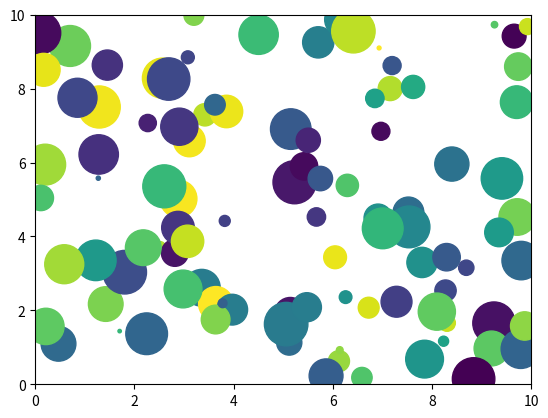
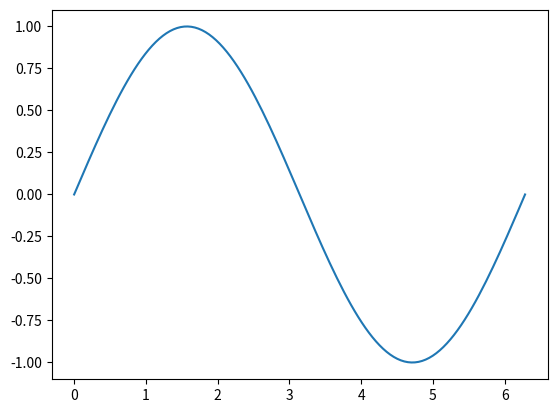
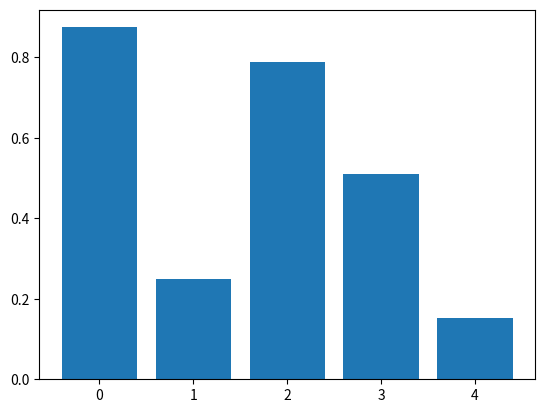

Reproduce these figures in Python, in order.
'''

Explanation of Libraries
matplotlib: A comprehensive library used for creating static, animated, and interactive visualizations in Python. It provides pyplot which is a convenient MATLAB-like interface for making plots.

matplotlib.animation: A module within matplotlib that provides tools for creating animated visualizations. In this case, it is used to animate a scatter plot using FuncAnimation.

numpy: A popular library for numerical operations. It provides support for working with large, multi-dimensional arrays and matrices, along with many mathematical functions. Here, it’s used to generate random numbers for the scatter plot's coordinates, colors, and sizes.

Code Explanation
This script creates an animated scatter plot:

Random Data: numpy generates random x, y coordinates for 100 points, along with random colors and sizes for the scatter plot.
Plot Setup: A scatter plot is created with ax.scatter(), and the plot's limits are defined with ax.set_xlim() and ax.set_ylim().
Animation: The animate() function updates the scatter plot’s data points by adding some random movement to the x and y values. The FuncAnimation function continuously calls the animate() function to create an animated effect.

'''

import matplotlib.pyplot as plt
import matplotlib.animation as animation
import numpy as np

num_points = 100
x, y = np.random.rand(2, num_points) * 10
colors = np.random.rand(num_points)
sizes = np.random.rand(num_points) * 1000

fig, ax = plt.subplots()
scat = ax.scatter(x, y, c=colors, s=sizes)
ax.set_xlim(0, 10)
ax.set_ylim(0, 10)

def animate(i):
    scat.set_offsets(np.c_[x + np.random.randn(num_points) * 0.1, y + np.random.randn(num_points) * 0.1])
    return scat,

ani = animation.FuncAnimation(fig, animate, frames=100, interval=50)
plt.show()


import matplotlib.pyplot as plt
import matplotlib.animation as animation
import numpy as np

fig, ax = plt.subplots()
x = np.linspace(0, 2*np.pi, 128)
line, = ax.plot(x, np.sin(x))

def animate(i):
    line.set_ydata(np.sin(x + i / 10.0))  # Update line's y data
    return line,

ani = animation.FuncAnimation(fig, animate, frames=100, interval=50)
plt.show()

#This code creates an animated sine wave that moves as the plot is updated.


import matplotlib.pyplot as plt
import matplotlib.animation as animation
import numpy as np

fig, ax = plt.subplots()
x = np.arange(5)
bar = ax.bar(x, np.random.rand(5))

def animate(i):
    for rect, h in zip(bar, np.random.rand(5)):
        rect.set_height(h)  # Update height of each bar
    return bar

ani = animation.FuncAnimation(fig, animate, frames=100, interval=100)
plt.show()

#This example creates an animated bar chart where the heights of the bars change over time.

